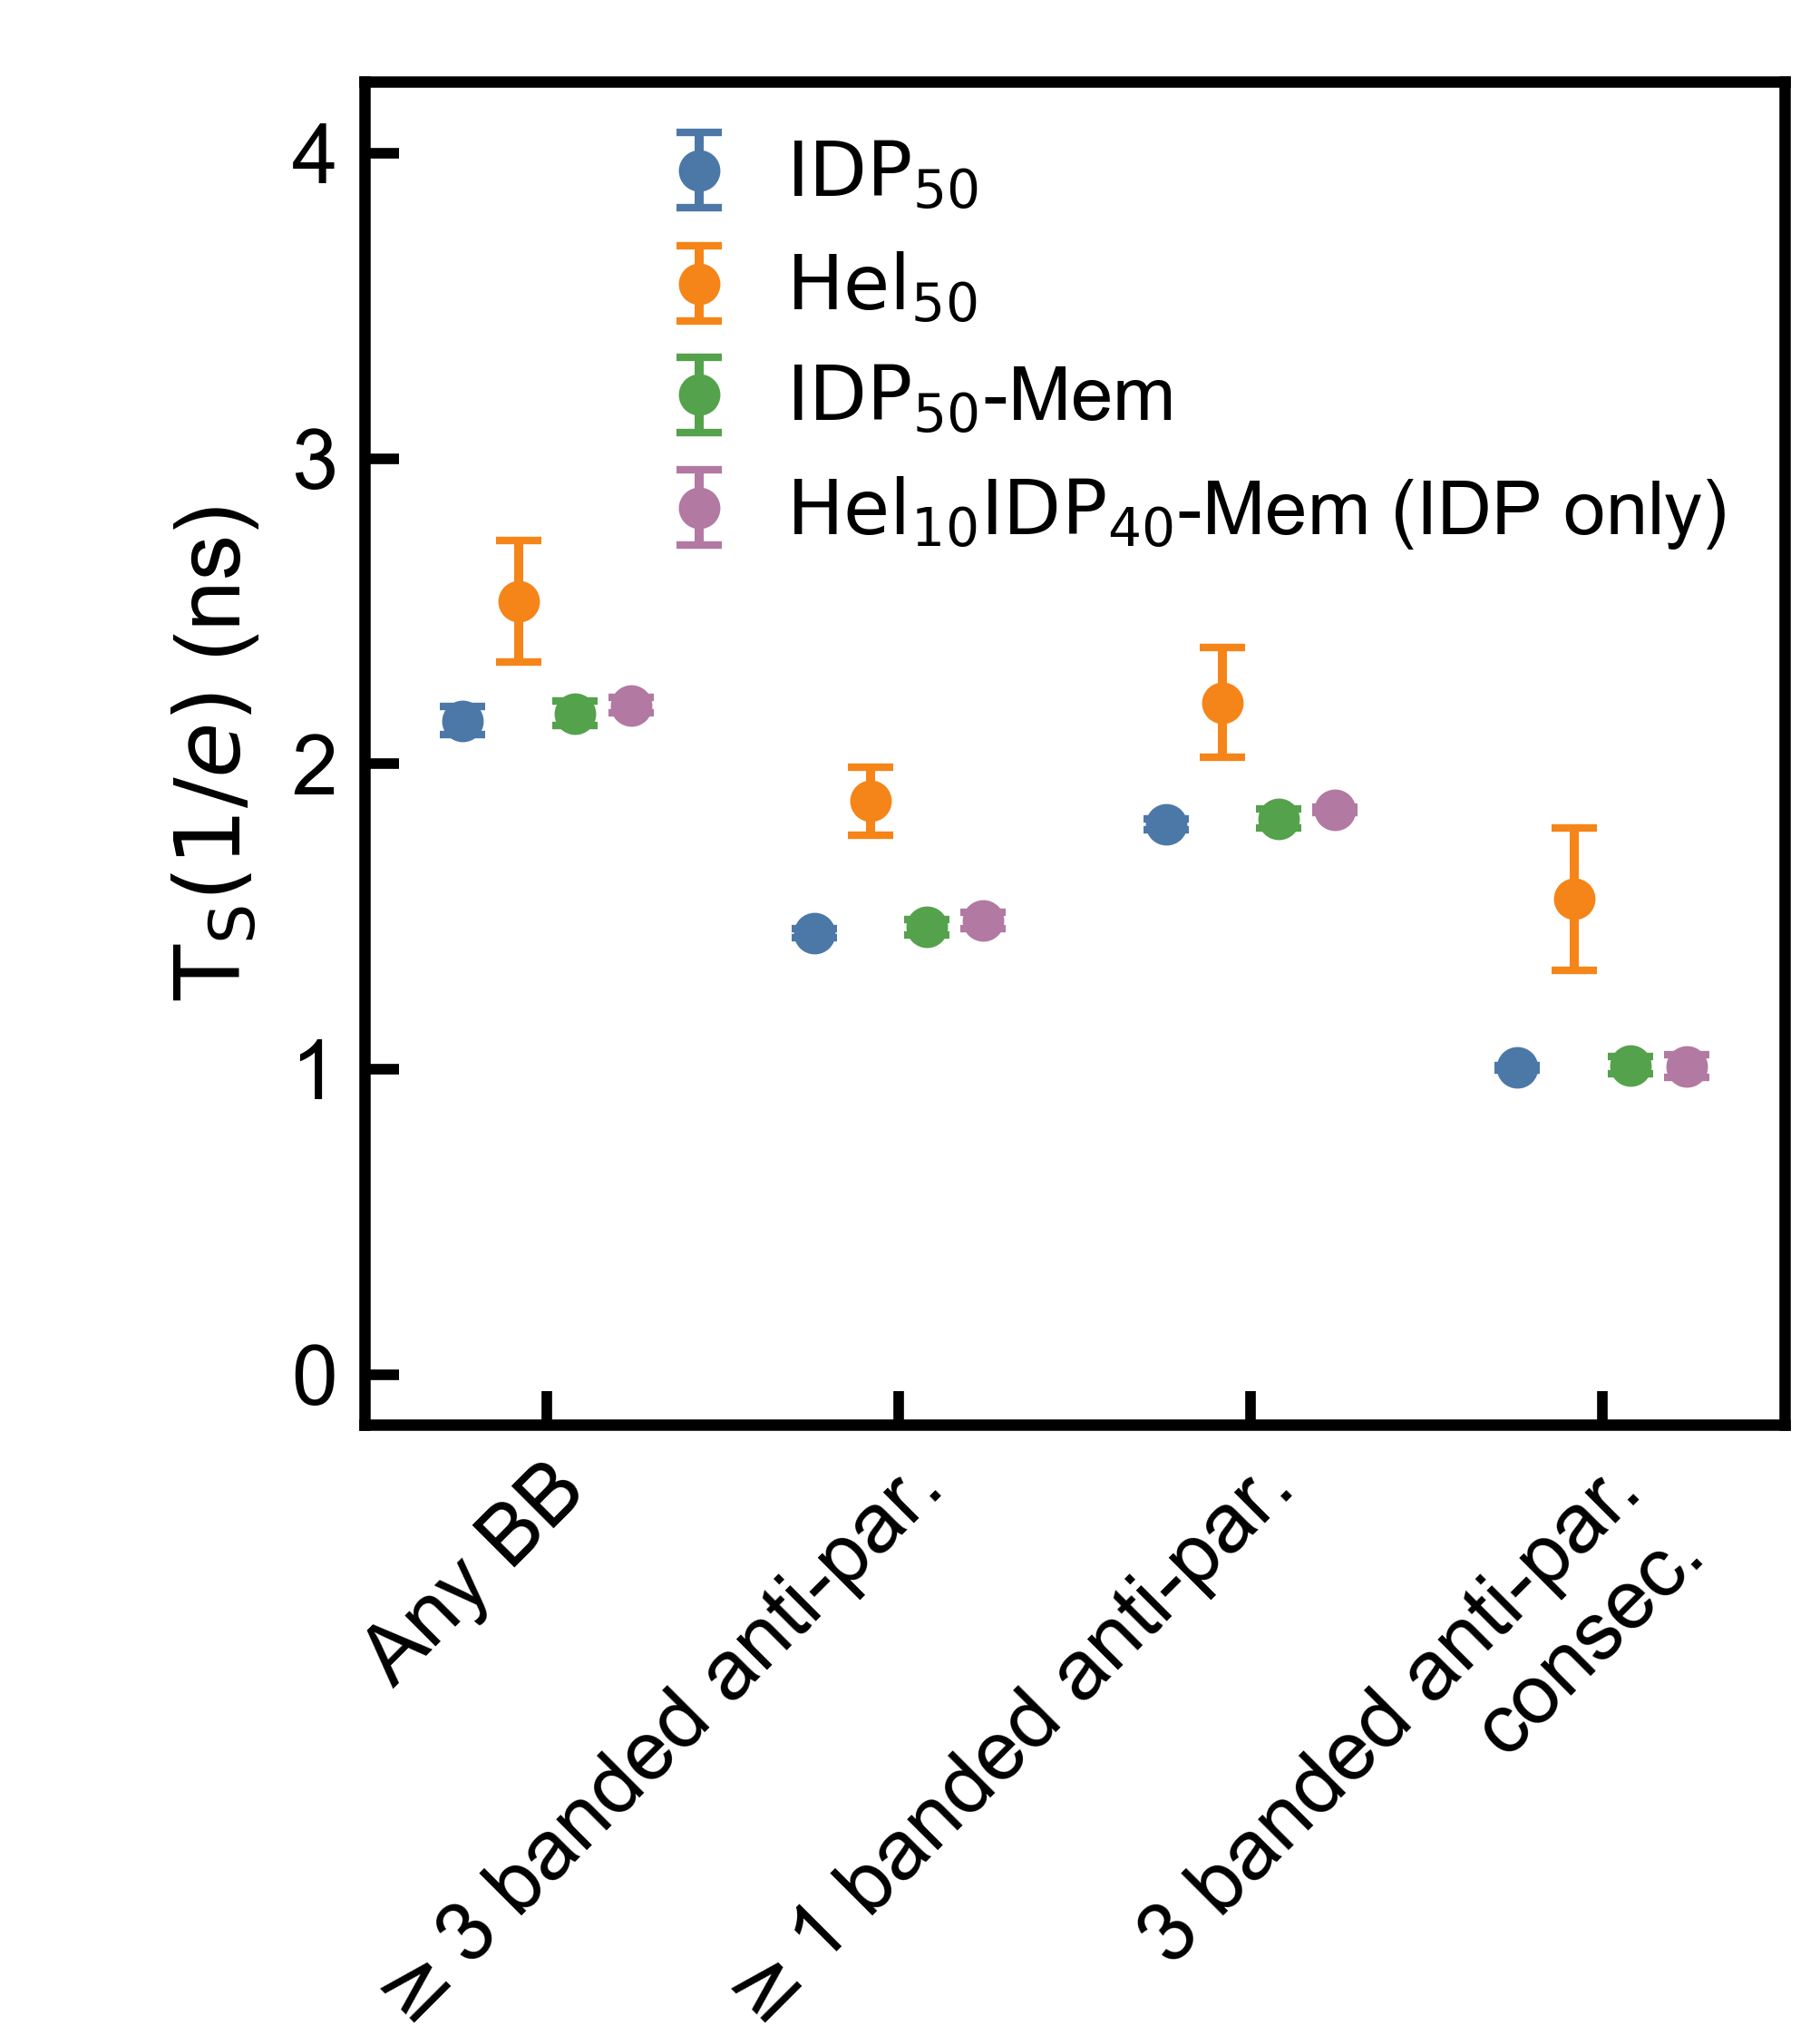

The data file committed next to this chart (first rows):
group, group_label, contact_mode, contact_label, threshold, threshold_reached, time_ps, time_ns, err_low_ps, err_low_ns, err_high_ps, err_high_ns, err_sym_ps, err_sym_ns
G1_Wcluster_alhx0, $\mathrm{IDP}_{50}$, any_nac_to_nac_bb, Any BB contact, 1/e, True, 2142, 2.142, 46.38, 0.04638, 46.49, 0.04649, 46.49, 0.04649
G2_Wcluster_alhx700, $\mathrm{Hel}_{50}$, any_nac_to_nac_bb, Any BB contact, 1/e, True, 2533, 2.533, 200, 0.2, 196.1, 0.1961, 200, 0.2
G3_Onmem_plus, $\mathrm{IDP}_{50}$-Mem, any_nac_to_nac_bb, Any BB contact, 1/e, True, 2166, 2.166, 40.76, 0.04076, 40.26, 0.04026, 40.76, 0.04076
G4_Onmem_wall, $\mathrm{Hel}_{10}\mathrm{IDP}_{40}$-Mem…, any_nac_to_nac_bb, Any BB contact, 1/e, True, 2193, 2.193, 24.91, 0.02491, 25.21, 0.02521, 25.21, 0.02521
G1_Wcluster_alhx0, $\mathrm{IDP}_{50}$, three_antisymmetric_nac_bb, Any 3 banded anti-par. BB contacts, 1/e, True, 1446, 1.446, 15.41, 0.01541, 15.38, 0.01538, 15.41, 0.01541
G2_Wcluster_alhx700, $\mathrm{Hel}_{50}$, three_antisymmetric_nac_bb, Any 3 banded anti-par. BB contacts, 1/e, True, 1879, 1.879, 112, 0.112, 110.5, 0.1105, 112, 0.112
G3_Onmem_plus, $\mathrm{IDP}_{50}$-Mem, three_antisymmetric_nac_bb, Any 3 banded anti-par. BB contacts, 1/e, True, 1466, 1.466, 25.15, 0.02515, 25.13, 0.02513, 25.15, 0.02515
G4_Onmem_wall, $\mathrm{Hel}_{10}\mathrm{IDP}_{40}$-Mem…, three_antisymmetric_nac_bb, Any 3 banded anti-par. BB contacts, 1/e, True, 1486, 1.486, 26.2, 0.0262, 26.53, 0.02653, 26.53, 0.02653
G1_Wcluster_alhx0, $\mathrm{IDP}_{50}$, antisymmetric_nac_bb, Any 1 banded anti-par. BB contact, 1/e, True, 1802, 1.802, 16.34, 0.01634, 16.43, 0.01643, 16.43, 0.01643
G2_Wcluster_alhx700, $\mathrm{Hel}_{50}$, antisymmetric_nac_bb, Any 1 banded anti-par. BB contact, 1/e, True, 2201, 2.201, 167.4, 0.1674, 180, 0.18, 180, 0.18
G3_Onmem_plus, $\mathrm{IDP}_{50}$-Mem, antisymmetric_nac_bb, Any 1 banded anti-par. BB contact, 1/e, True, 1822, 1.822, 30.1, 0.0301, 30.39, 0.03039, 30.39, 0.03039
G4_Onmem_wall, $\mathrm{Hel}_{10}\mathrm{IDP}_{40}$-Mem…, antisymmetric_nac_bb, Any 1 banded anti-par. BB contact, 1/e, True, 1849, 1.849, 8.898, 0.008898, 8.887, 0.008887, 8.898, 0.008898
G1_Wcluster_alhx0, $\mathrm{IDP}_{50}$, triplet_antisymmetric_nac_bb, 3 consecutive banded anti-par. BB contac…, 1/e, True, 1005, 1.005, 5.9, 0.0059, 7.157, 0.007157, 7.157, 0.007157
G2_Wcluster_alhx700, $\mathrm{Hel}_{50}$, triplet_antisymmetric_nac_bb, 3 consecutive banded anti-par. BB contac…, 1/e, True, 1558, 1.558, 227.9, 0.2279, 232.5, 0.2325, 232.5, 0.2325
G3_Onmem_plus, $\mathrm{IDP}_{50}$-Mem, triplet_antisymmetric_nac_bb, 3 consecutive banded anti-par. BB contac…, 1/e, True, 1013, 1.013, 18.1, 0.0181, 29.12, 0.02912, 29.12, 0.02912
G4_Onmem_wall, $\mathrm{Hel}_{10}\mathrm{IDP}_{40}$-Mem…, triplet_antisymmetric_nac_bb, 3 consecutive banded anti-par. BB contac…, 1/e, True, 1010, 1.01, 18.36, 0.01836, 38.12, 0.03812, 38.12, 0.03812
